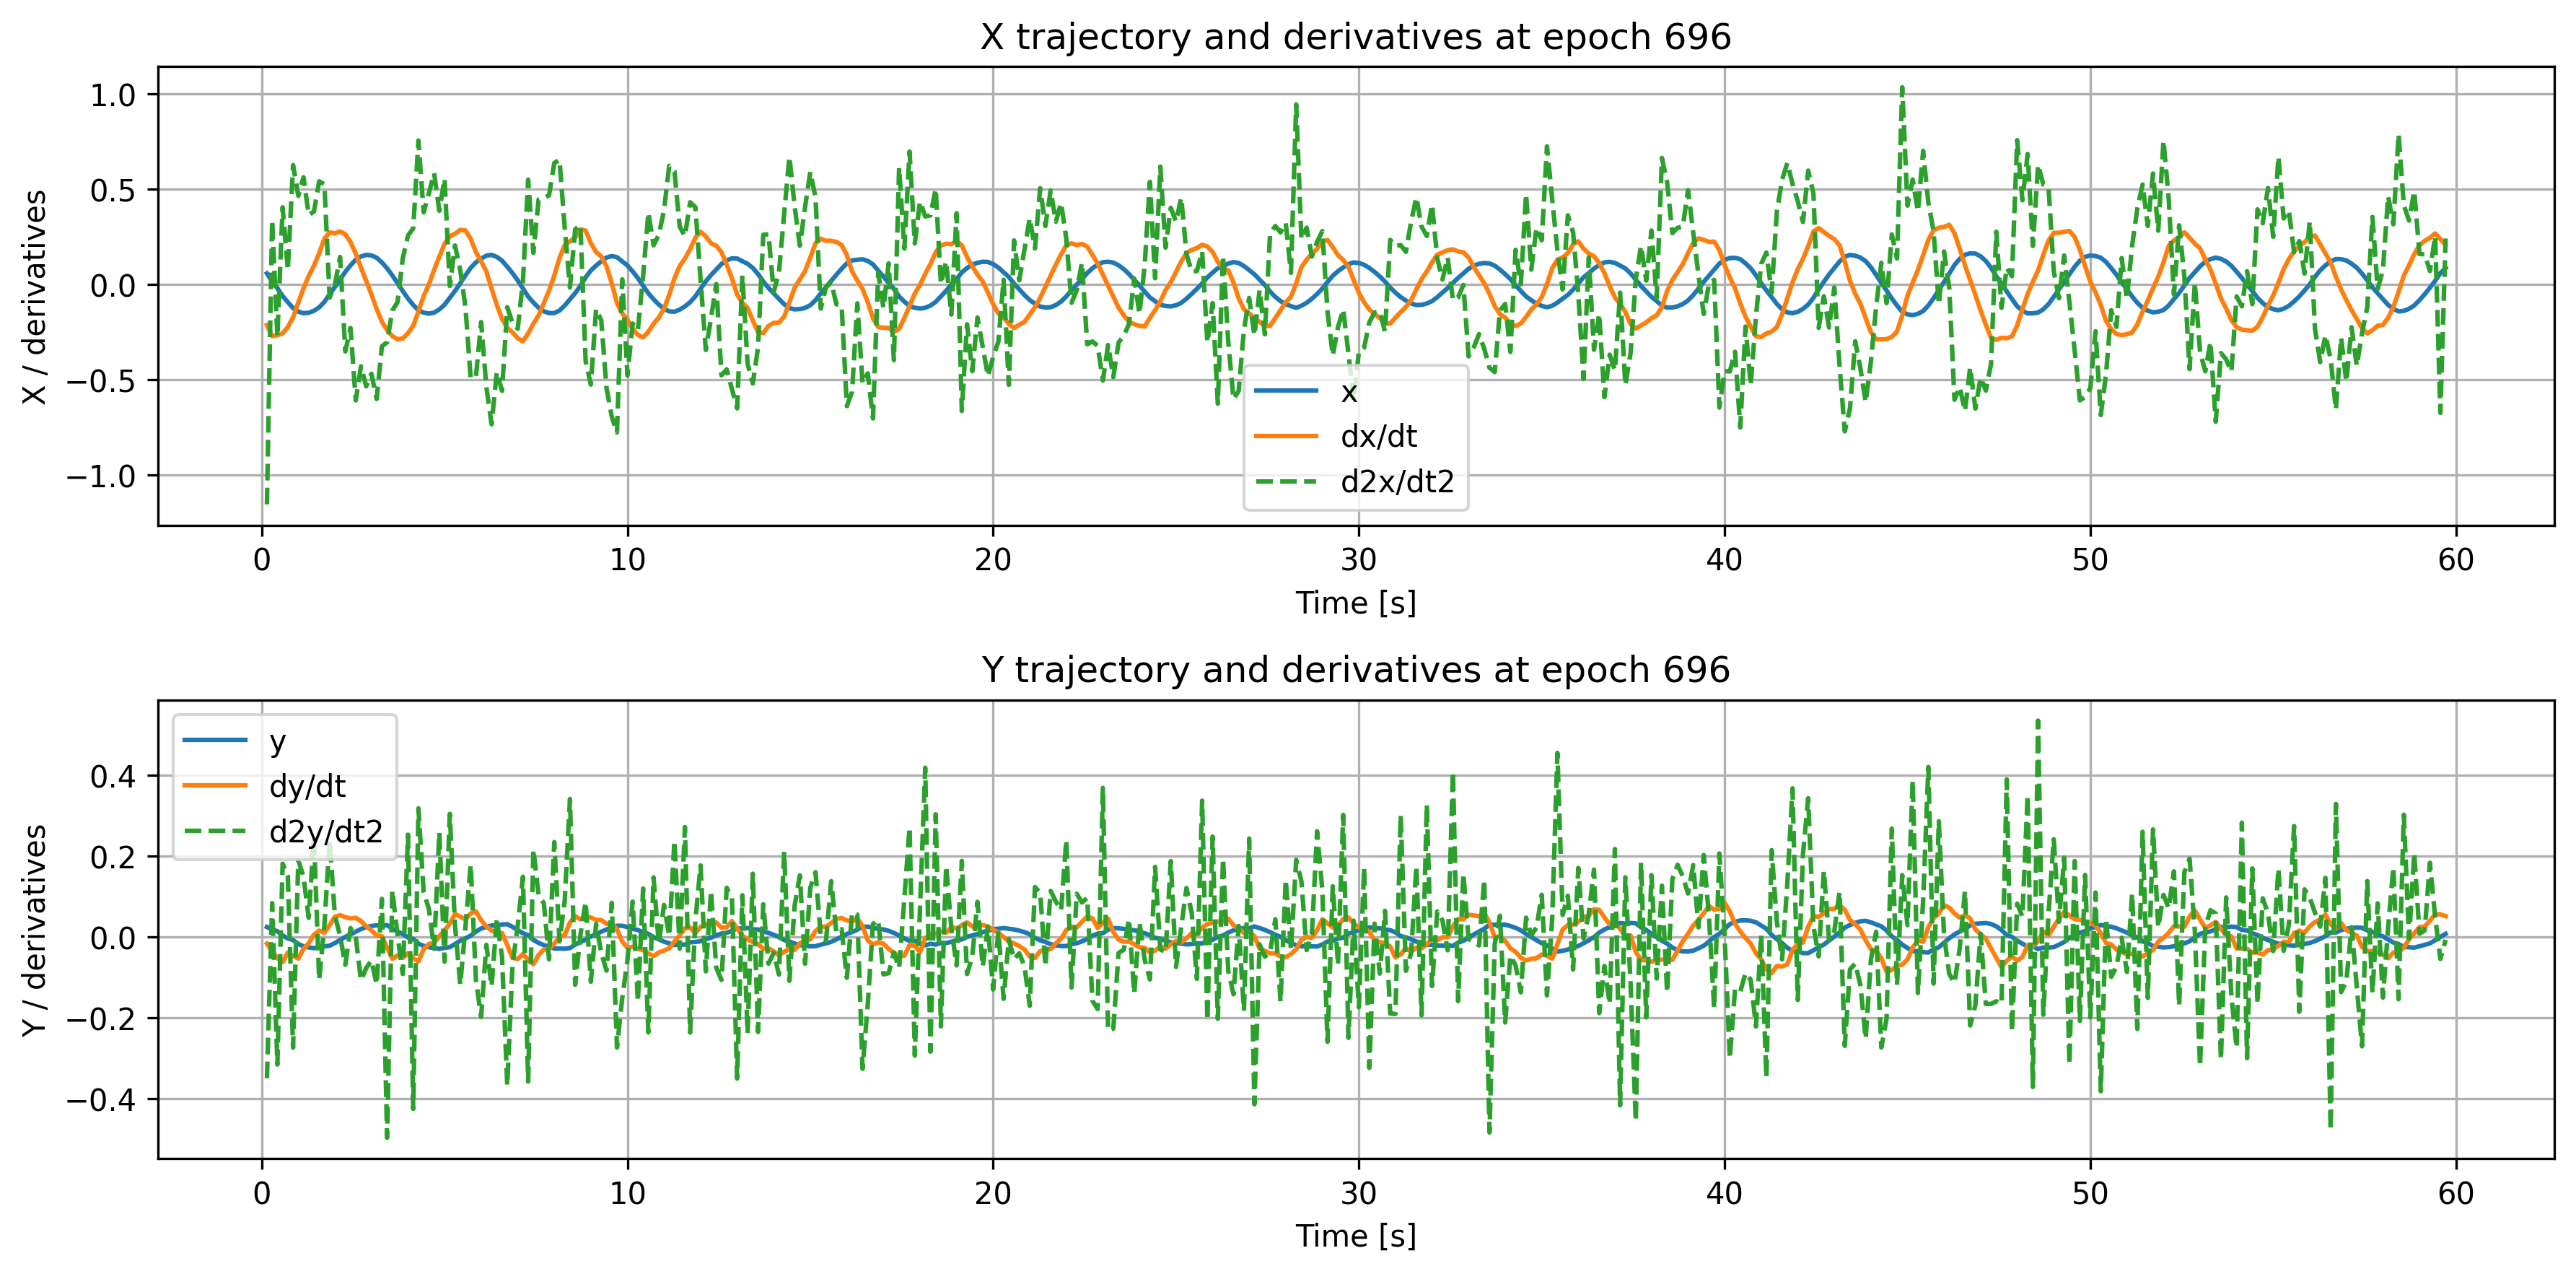

The file beside this chart, header and first rows:
time, x, dxdt, d2xdt2, y, dydt, d2ydt2
0.1429, 0.05807, -0.2125, -1.153, 0.024, -0.01722, -0.35
0.2857, 0.01594, -0.2708, 0.337, 0.01797, -0.03629, 0.083
0.4286, -0.01931, -0.2663, -0.2742, 0.01364, -0.05293, -0.3159
0.5714, -0.06015, -0.257, 0.4048, 0.002852, -0.0626, 0.1805
0.7143, -0.09273, -0.2227, 0.07563, -0.004249, -0.039, 0.1499
0.8571, -0.1238, -0.1725, 0.6263, -0.008292, -0.0479, -0.2744
1.0, -0.142, -0.09461, 0.4648, -0.01793, -0.05398, 0.1893
1.143, -0.1508, -0.02125, 0.5623, -0.02371, -0.02985, 0.1485
1.286, -0.1481, 0.04493, 0.3641, -0.02646, -0.0159, 0.04678
1.429, -0.138, 0.09827, 0.3827, -0.02826, 0.005141, 0.2479
1.571, -0.12, 0.1643, 0.5411, -0.025, 0.01522, -0.1067
1.714, -0.09104, 0.2404, 0.5251, -0.02391, 0.009633, 0.0284
1.857, -0.05134, 0.273, -0.06874, -0.02224, 0.02866, 0.2379
2.0, -0.01304, 0.268, -0.001374, -0.01572, 0.04945, 0.05316
2.143, 0.02524, 0.2782, 0.1446, -0.008115, 0.0534, 0.002141
2.286, 0.06646, 0.2635, -0.351, -0.0004657, 0.0486, -0.06929
2.429, 0.1005, 0.2221, -0.2282, 0.00577, 0.04518, 0.02144
2.571, 0.1299, 0.1624, -0.6076, 0.01244, 0.0467, -0.0001285
2.714, 0.1469, 0.08837, -0.4289, 0.01911, 0.03898, -0.108
2.857, 0.1552, 0.01958, -0.5341, 0.02358, 0.02572, -0.07757
3.0, 0.1525, -0.05201, -0.4683, 0.02646, 0.016, -0.05858
3.143, 0.1403, -0.1283, -0.6002, 0.02815, 0.003346, -0.1185
3.286, 0.1158, -0.1944, -0.3248, 0.02742, 0.001561, 0.09354
3.429, 0.08476, -0.2392, -0.3028, 0.0286, -0.02727, -0.4971
3.571, 0.0475, -0.2706, -0.1366, 0.01963, -0.05456, 0.115
3.714, 0.007445, -0.287, -0.09242, 0.01301, -0.04609, 0.003579
3.857, -0.03449, -0.2837, 0.1376, 0.006459, -0.05242, -0.09217
4.0, -0.07362, -0.2556, 0.2565, -0.00197, -0.04098, 0.2524
4.143, -0.1075, -0.2163, 0.2942, -0.005248, -0.05335, -0.4256
4.286, -0.1354, -0.1413, 0.7545, -0.01721, -0.06108, 0.3175
4.429, -0.1479, -0.06043, 0.3784, -0.0227, -0.03059, 0.1093
4.571, -0.1527, 0.0007942, 0.4787, -0.02595, -0.01784, 0.06923
4.714, -0.1477, 0.07668, 0.5836, -0.0278, -0.01504, -0.02999
4.857, -0.1308, 0.146, 0.3864, -0.03025, 0.00125, 0.258
5.0, -0.106, 0.2132, 0.5547, -0.02744, 0.01528, -0.06159
5.143, -0.06986, 0.2523, -0.007724, -0.02588, 0.03259, 0.3039
5.286, -0.0339, 0.2663, 0.2046, -0.01813, 0.05625, 0.02734
5.429, 0.006236, 0.2863, 0.07529, -0.009813, 0.04974, -0.1185
5.571, 0.04791, 0.2831, -0.1198, -0.003917, 0.04301, 0.02426
5.714, 0.08713, 0.2395, -0.4916, 0.002474, 0.05749, 0.1785
5.857, 0.1163, 0.1698, -0.4835, 0.01251, 0.06268, -0.1059
6.0, 0.1356, 0.1212, -0.1971, 0.02038, 0.04094, -0.1985
6.143, 0.1509, 0.06872, -0.5374, 0.0242, 0.02532, -0.02011
6.286, 0.1553, -0.02201, -0.7327, 0.02762, 0.01515, -0.1224
6.429, 0.1447, -0.1072, -0.4593, 0.02853, 0.009541, 0.04387
6.571, 0.1247, -0.1798, -0.5577, 0.03034, 0.009094, -0.05012
6.714, 0.09329, -0.2281, -0.1189, 0.03113, -0.02076, -0.3679
6.857, 0.05948, -0.251, -0.2018, 0.02441, -0.05213, -0.07121
7.0, 0.02156, -0.282, -0.2323, 0.01624, -0.05525, 0.02753
7.143, -0.0211, -0.2974, 0.01764, 0.008627, -0.04267, 0.1485
7.286, -0.0634, -0.2568, 0.5501, 0.004045, -0.05766, -0.3582
7.429, -0.09447, -0.2057, 0.1654, -0.007847, -0.06778, 0.2165
7.571, -0.1222, -0.1621, 0.4456, -0.01532, -0.04501, 0.1024
7.714, -0.1408, -0.09782, 0.4539, -0.02071, -0.03176, 0.0831
7.857, -0.1501, -0.03198, 0.4677, -0.02439, -0.02982, -0.056
8.0, -0.1499, 0.0469, 0.6366, -0.02923, -0.0171, 0.2341
8.143, -0.1367, 0.1391, 0.6537, -0.02928, -0.00121, -0.01161
8.286, -0.1102, 0.2068, 0.2946, -0.02957, 0.004374, 0.08979
8.429, -0.07763, 0.2267, -0.01604, -0.02803, 0.03512, 0.3407
8.571, -0.04541, 0.2462, 0.2894, -0.01954, 0.05097, -0.1188
... 358 more rows
